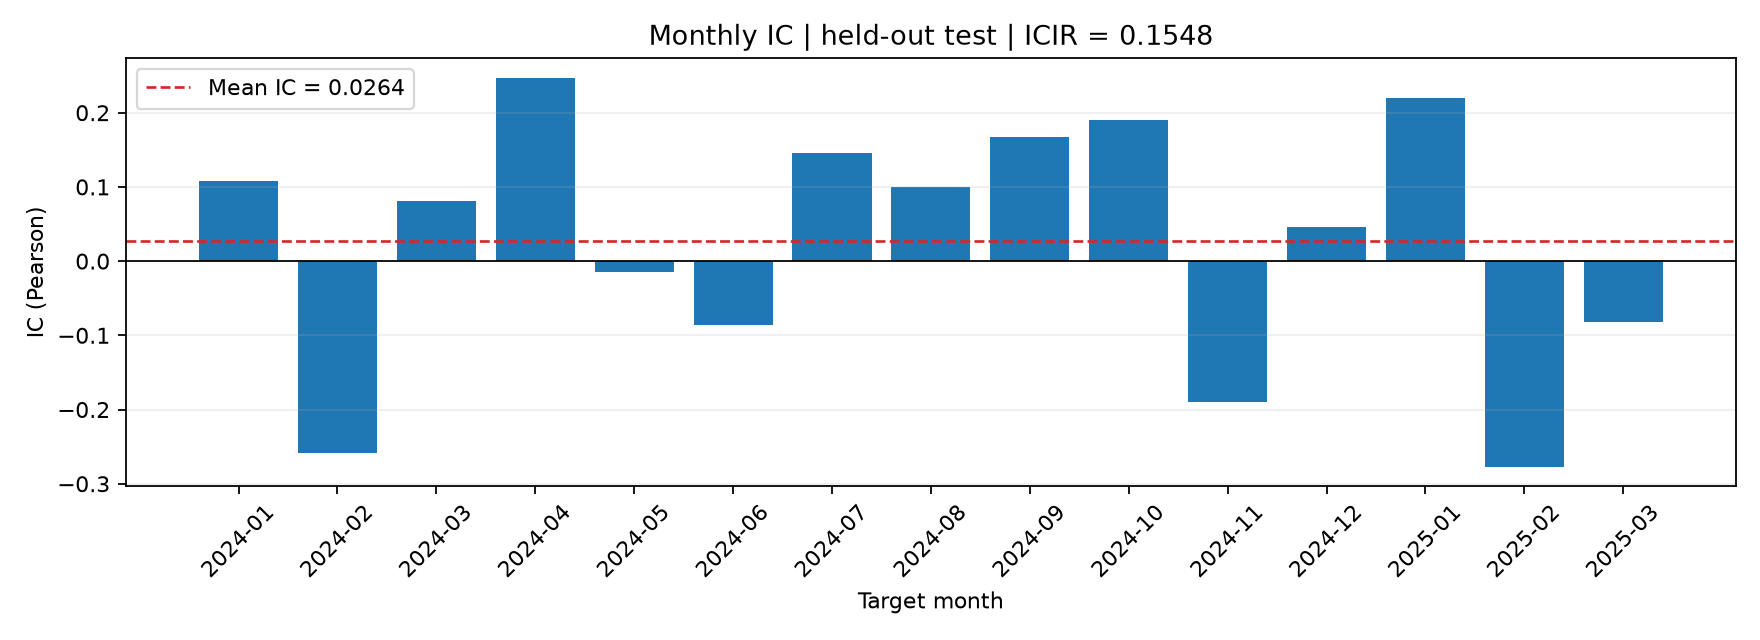

Data behind this chart, as committed beside it:
month, sessions, ic
2024-01, 20, 0.1081
2024-02, 20, -0.2586
2024-03, 20, 0.08139
2024-04, 22, 0.2473
2024-05, 22, -0.01439
2024-06, 19, -0.08675
2024-07, 22, 0.1459
2024-08, 22, 0.1005
2024-09, 20, 0.167
2024-10, 23, 0.1898
2024-11, 20, -0.1896
2024-12, 21, 0.0458
2025-01, 20, 0.2193
2025-02, 19, -0.277
2025-03, 20, -0.08213
